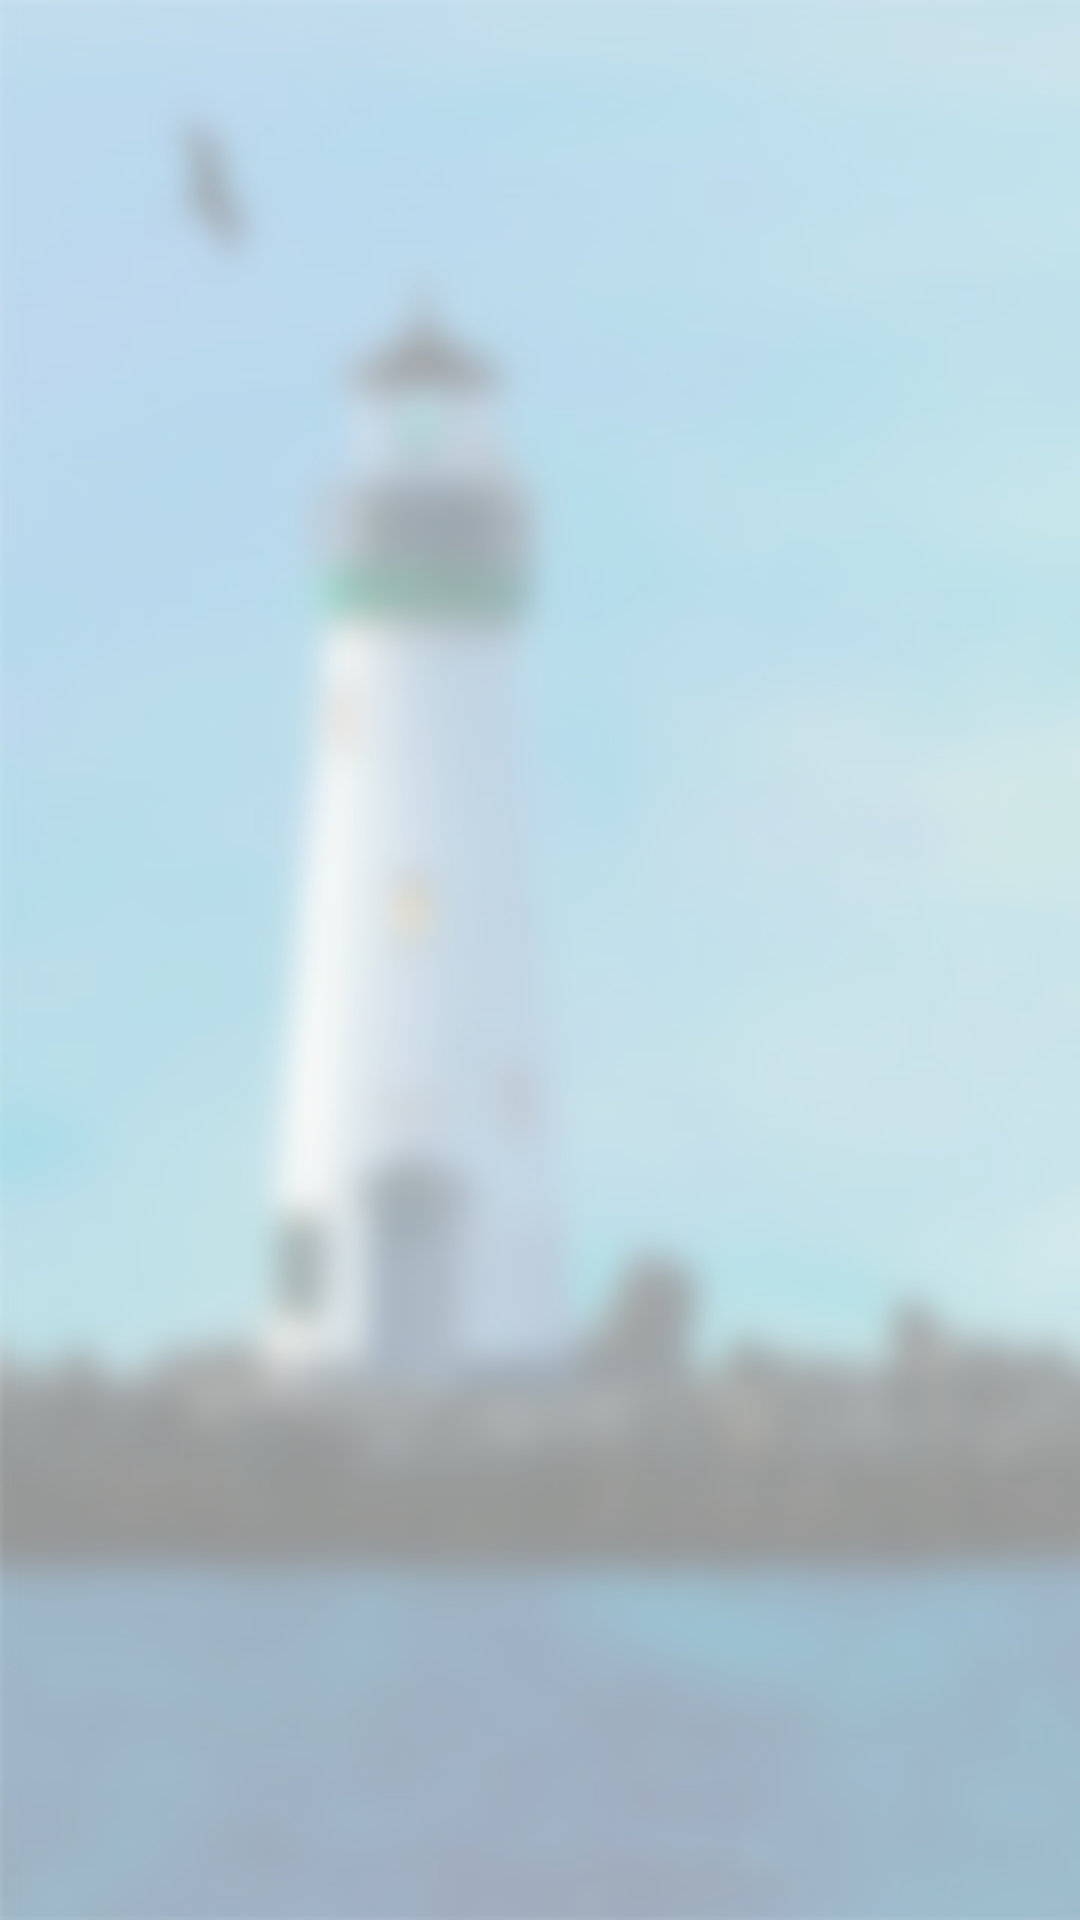

Reconstruct the res/layout file that produces this screen, plus the resources it refers to.
<!-- AndroidManifest.xml: application theme AppTheme -->
<!-- res/layout/lecdems.xml -->
<?xml version="1.0" encoding="utf-8"?>
<FrameLayout xmlns:android="http://schemas.android.com/apk/res/android"
    android:orientation="vertical" android:layout_width="match_parent"
    android:layout_height="match_parent"
    >
    <LinearLayout
        android:layout_width="match_parent"
        android:layout_height="match_parent"
        android:background="@drawable/bgevents"
        android:alpha="0.4">
    </LinearLayout>

    <android.support.v7.widget.RecyclerView
        android:id="@+id/rvLecDems"
        android:paddingTop="50dp"
        android:layout_width="match_parent"
        android:layout_height="match_parent"
        android:fastScrollAlwaysVisible="true"
        android:fastScrollEnabled="true"
        android:overScrollMode="always" />

</FrameLayout>
<!-- resources referenced by this layout -->
<resources>
  <!-- drawable bgevents: jpg bitmap (drawable, 19804 bytes) -->
  <style name="AppTheme" parent="Theme.AppCompat.Light.DarkActionBar">
          
      </style>
</resources>
